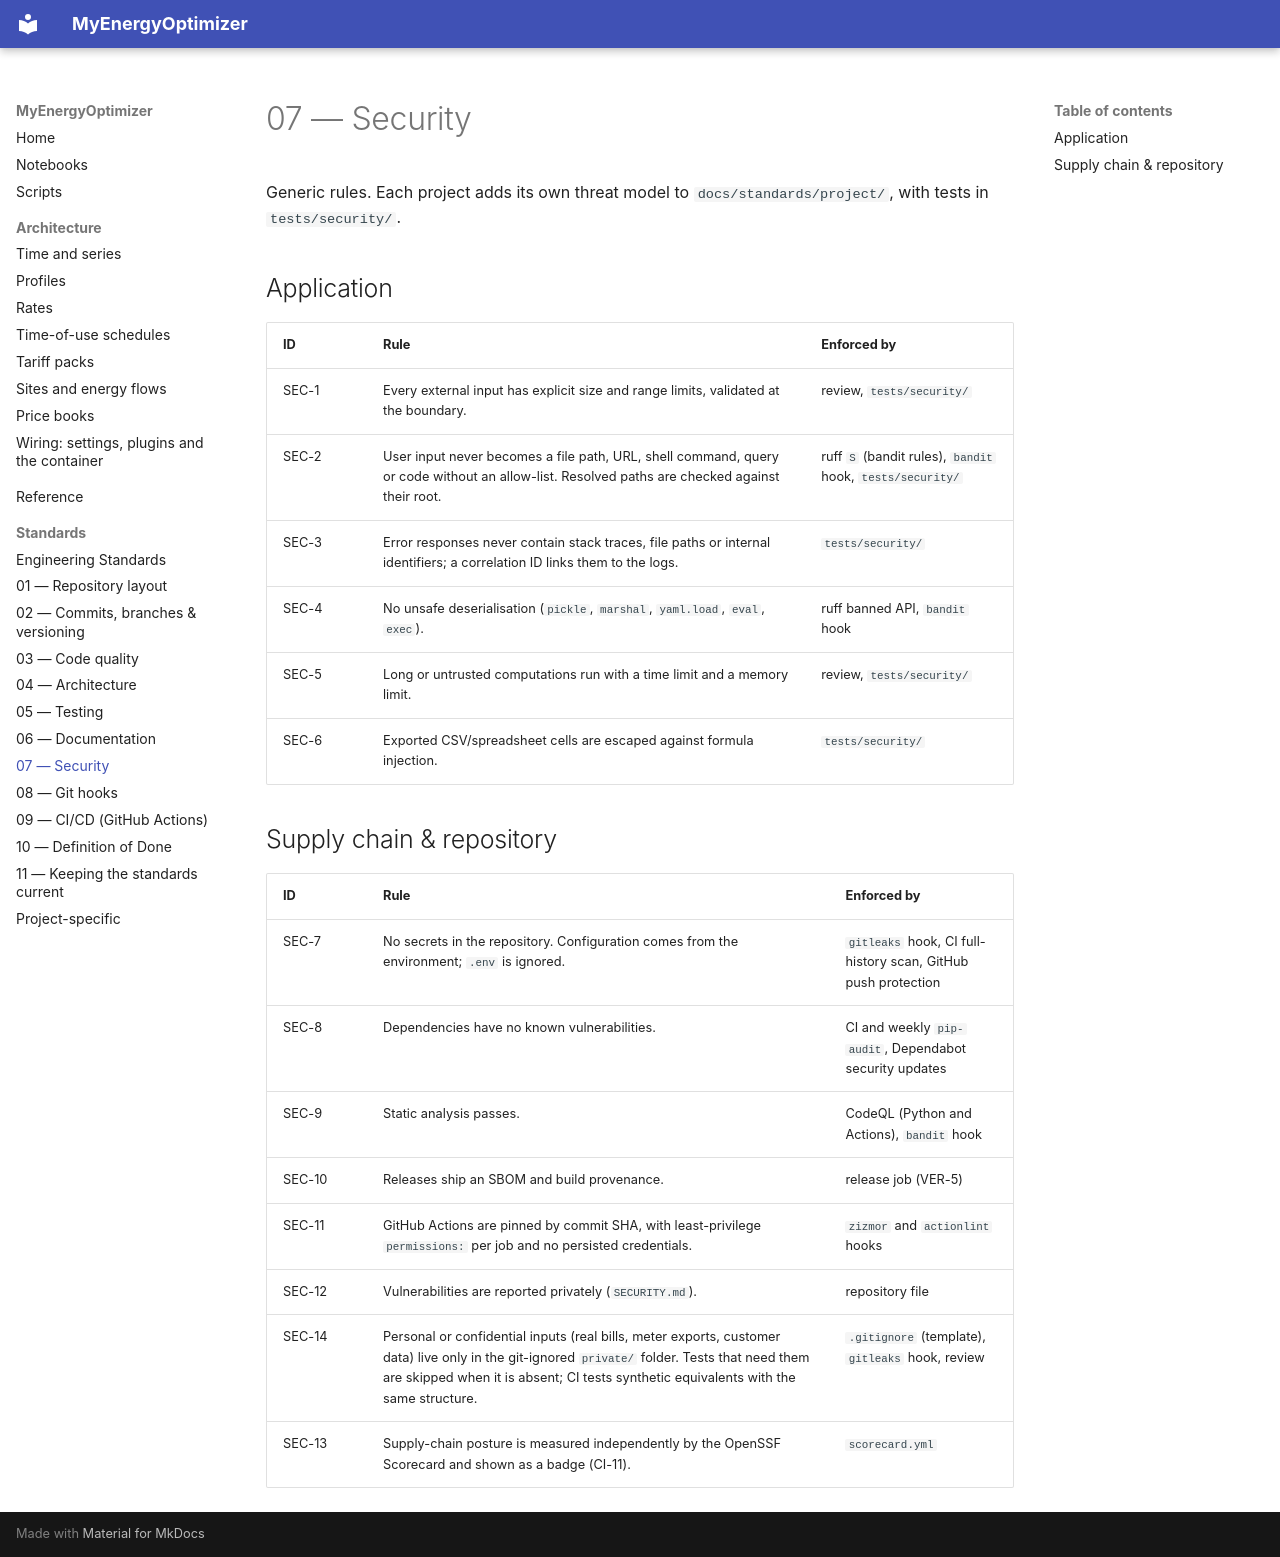

repository: wghami/MyEnergieOptimizer · page: standards/07-security/index.html · generator: mkdocs

# 07 — Security

Generic rules. Each project adds its own threat model to `docs/standards/project/`, with tests in
`tests/security/`.

## Application

| ID | Rule | Enforced by |
|---|---|---|
| SEC-1 | Every external input has explicit size and range limits, validated at the boundary. | review, `tests/security/` |
| SEC-2 | User input never becomes a file path, URL, shell command, query or code without an allow-list. Resolved paths are checked against their root. | ruff `S` (bandit rules), `bandit` hook, `tests/security/` |
| SEC-3 | Error responses never contain stack traces, file paths or internal identifiers; a correlation ID links them to the logs. | `tests/security/` |
| SEC-4 | No unsafe deserialisation (`pickle`, `marshal`, `yaml.load`, `eval`, `exec`). | ruff banned API, `bandit` hook |
| SEC-5 | Long or untrusted computations run with a time limit and a memory limit. | review, `tests/security/` |
| SEC-6 | Exported CSV/spreadsheet cells are escaped against formula injection. | `tests/security/` |

## Supply chain & repository

| ID | Rule | Enforced by |
|---|---|---|
| SEC-7 | No secrets in the repository. Configuration comes from the environment; `.env` is ignored. | `gitleaks` hook, CI full-history scan, GitHub push protection |
| SEC-8 | Dependencies have no known vulnerabilities. | CI and weekly `pip-audit`, Dependabot security updates |
| SEC-9 | Static analysis passes. | CodeQL (Python and Actions), `bandit` hook |
| SEC-10 | Releases ship an SBOM and build provenance. | release job (VER-5) |
| SEC-11 | GitHub Actions are pinned by commit SHA, with least-privilege `permissions:` per job and no persisted credentials. | `zizmor` and `actionlint` hooks |
| SEC-12 | Vulnerabilities are reported privately (`SECURITY.md`). | repository file |
| SEC-14 | Personal or confidential inputs (real bills, meter exports, customer data) live only in the git-ignored `private/` folder. Tests that need them are skipped when it is absent; CI tests synthetic equivalents with the same structure. | `.gitignore` (template), `gitleaks` hook, review |
| SEC-13 | Supply-chain posture is measured independently by the OpenSSF Scorecard and shown as a badge (CI-11). | `scorecard.yml` |
